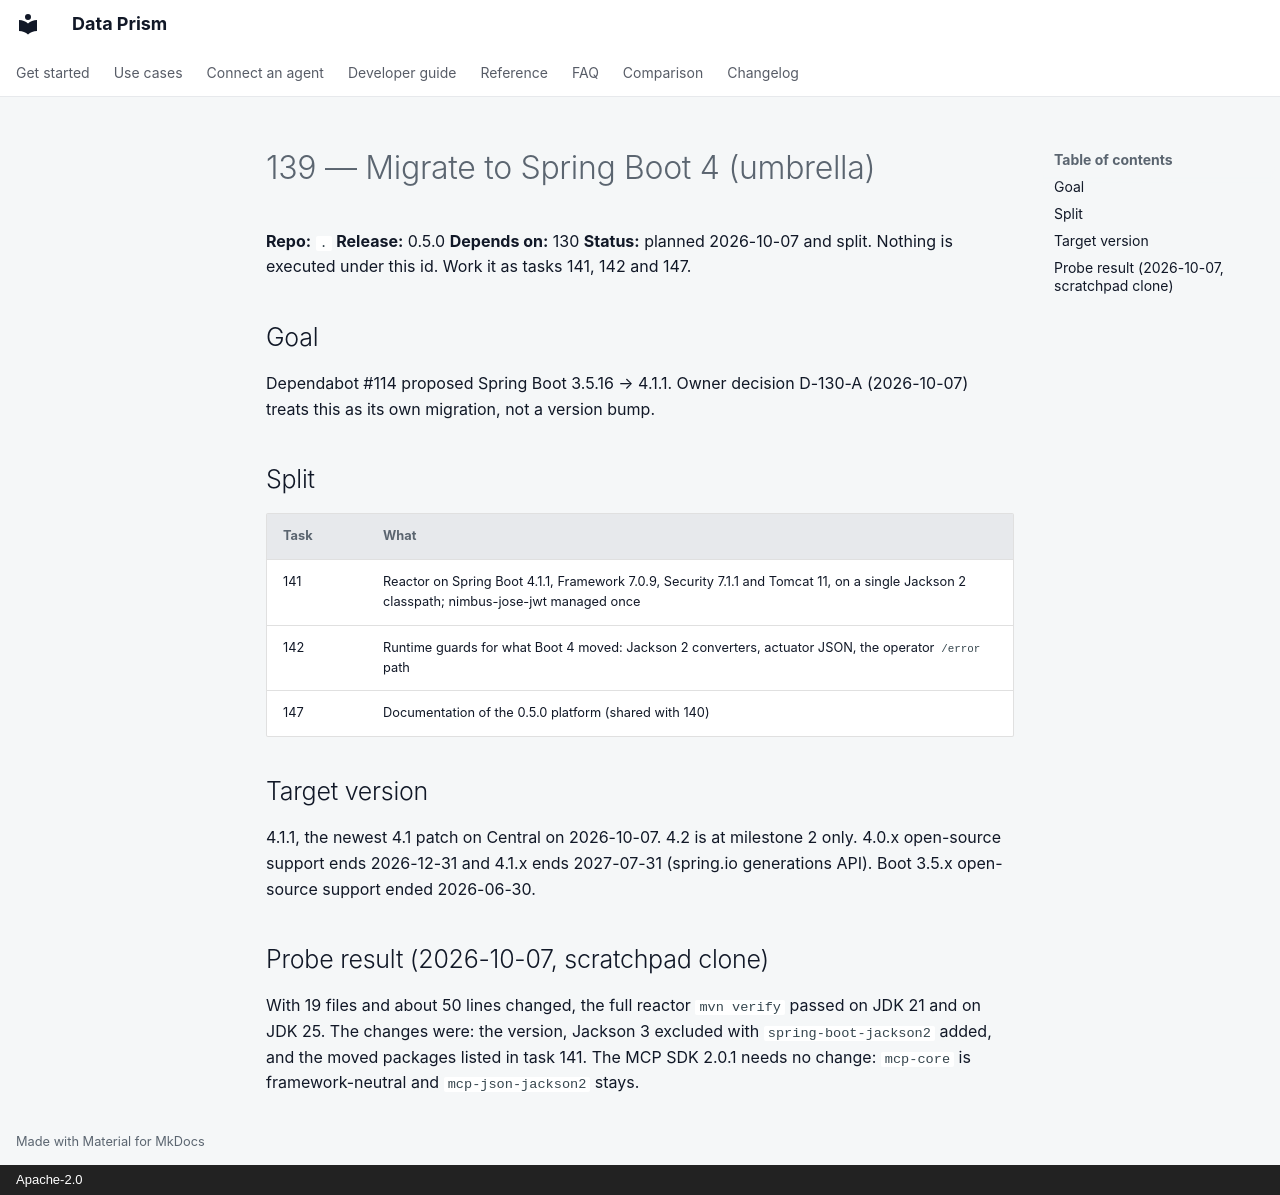

repository: AindriuB/data-prism · page: plan/tasks/retired/139-spring-boot-4-migration/index.html · generator: mkdocs · copyright: Apache-2.0

# 139 — Migrate to Spring Boot 4 (umbrella)

**Repo:** `.`
**Release:** 0.5.0
**Depends on:** 130
**Status:** planned 2026-10-07 and split. Nothing is executed under this id.
Work it as tasks 141, 142 and 147.

## Goal

Dependabot #114 proposed Spring Boot 3.5.16 → 4.1.1. Owner decision D-130-A
(2026-10-07) treats this as its own migration, not a version bump.

## Split

| Task | What |
|---|---|
| 141 | Reactor on Spring Boot 4.1.1, Framework 7.0.9, Security 7.1.1 and Tomcat 11, on a single Jackson 2 classpath; nimbus-jose-jwt managed once |
| 142 | Runtime guards for what Boot 4 moved: Jackson 2 converters, actuator JSON, the operator `/error` path |
| 147 | Documentation of the 0.5.0 platform (shared with 140) |

## Target version

4.1.1, the newest 4.1 patch on Central on 2026-10-07. 4.2 is at milestone 2
only. 4.0.x open-source support ends 2026-12-31 and 4.1.x ends 2027-07-31
(spring.io generations API). Boot 3.5.x open-source support ended
2026-06-30.

## Probe result (2026-10-07, scratchpad clone)

With 19 files and about 50 lines changed, the full reactor `mvn verify`
passed on JDK 21 and on JDK 25. The changes were: the version, Jackson 3
excluded with `spring-boot-jackson2` added, and the moved packages listed in
task 141. The MCP SDK 2.0.1 needs no change: `mcp-core` is framework-neutral
and `mcp-json-jackson2` stays.
